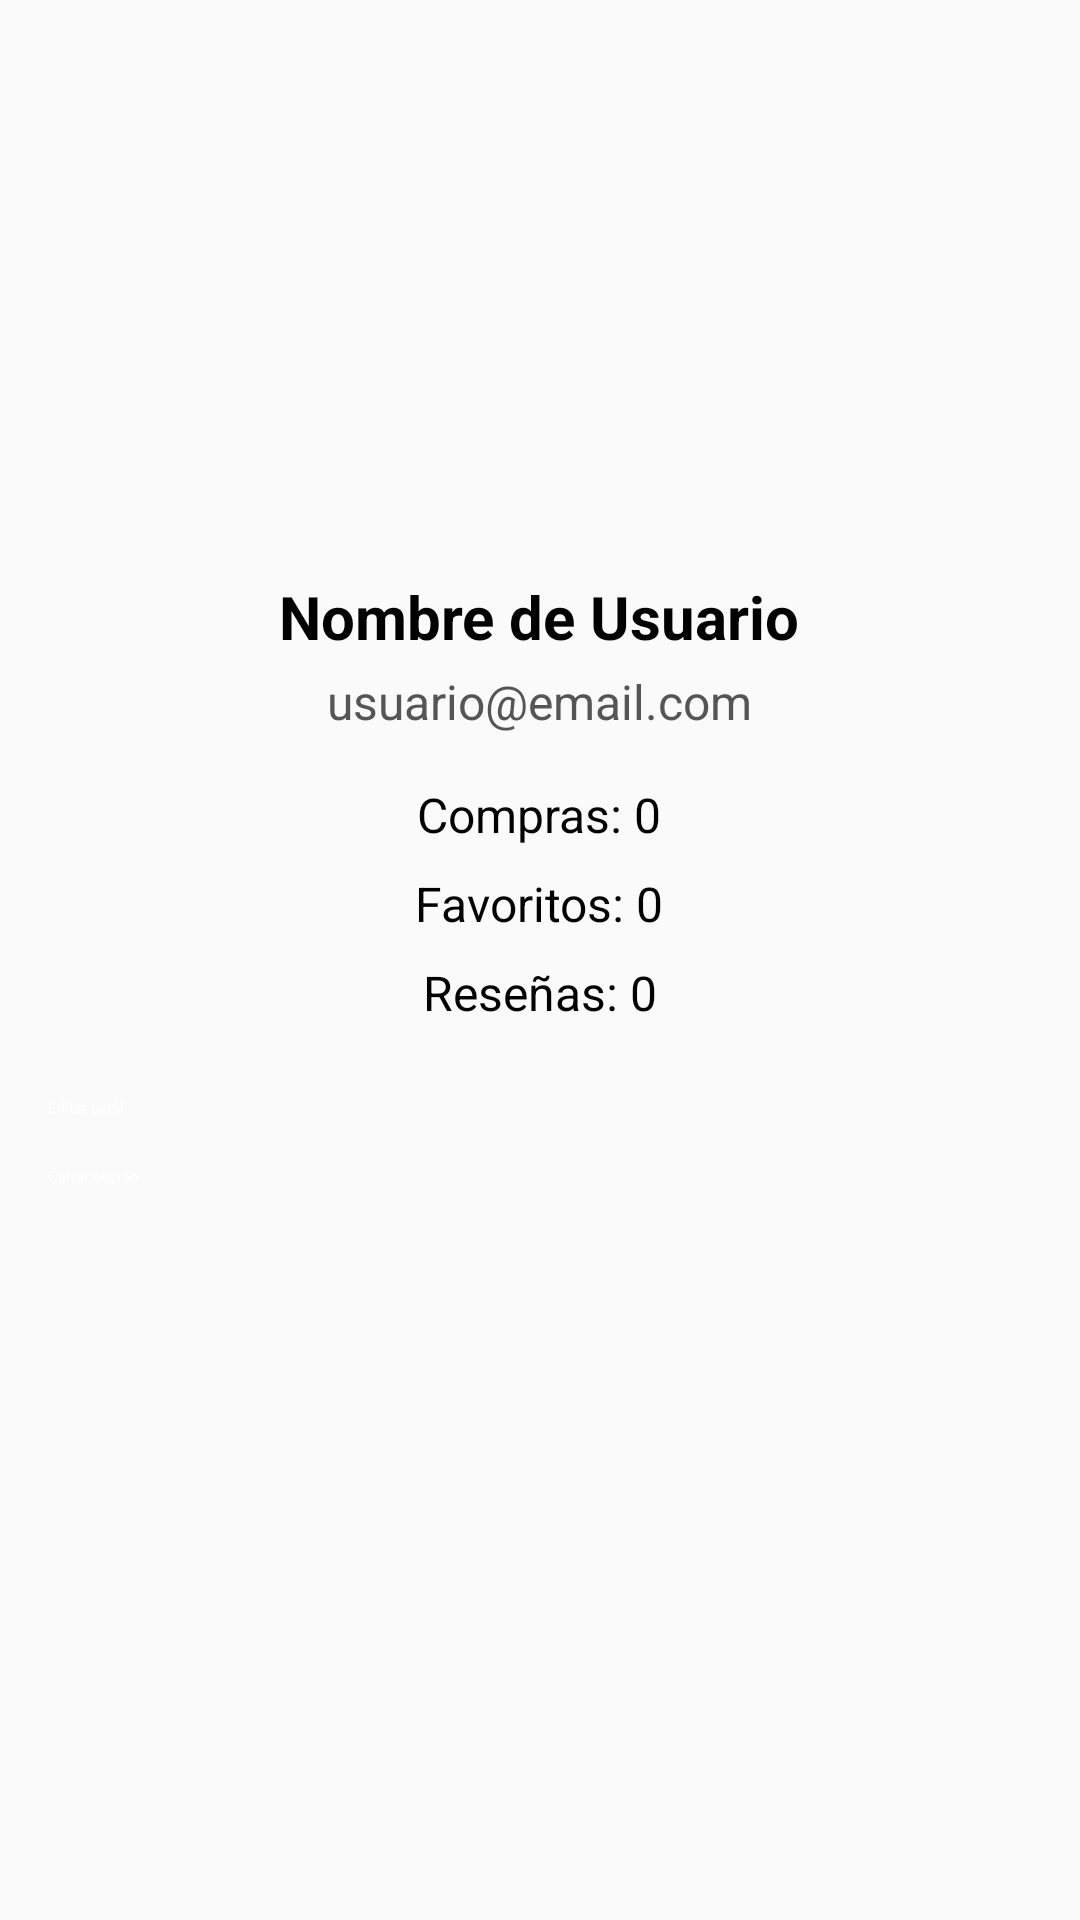

Here is an Android app screen rendered from its layout file. Give the layout XML and the strings, colors and styles it references.
<!-- AndroidManifest.xml: application theme Theme.Final_Proyect -->
<!-- res/layout/fragment_profile.xml -->
<?xml version="1.0" encoding="utf-8"?>
<ScrollView xmlns:android="http://schemas.android.com/apk/res/android"
    android:layout_width="match_parent"
    android:layout_height="match_parent"
    android:background="#FAFAFA"
    android:padding="16dp">

    <LinearLayout
        android:layout_width="match_parent"
        android:layout_height="wrap_content"
        android:orientation="vertical"
        android:layout_marginTop="60dp"
        android:gravity="center_horizontal">

        <ImageView
            android:id="@+id/profile_image"
            android:layout_width="100dp"
            android:layout_height="100dp"
            android:src="@drawable/ic_profile"
            android:layout_marginBottom="16dp"
            android:background="@drawable/circle_background"
            android:padding="4dp"
            android:elevation="4dp"/>

        <TextView
            android:id="@+id/username_text"
            android:layout_width="wrap_content"
            android:layout_height="wrap_content"
            android:text="Nombre de Usuario"
            android:textSize="20sp"
            android:textStyle="bold"
            android:layout_marginBottom="4dp"/>

        <TextView
            android:id="@+id/email_text"
            android:layout_width="wrap_content"
            android:layout_height="wrap_content"
            android:text="usuario@email.com"
            android:textSize="16sp"
            android:textColor="#555"
            android:layout_marginBottom="16dp"/>

        <TextView
            android:id="@+id/purchase_stats"
            android:layout_width="wrap_content"
            android:layout_height="wrap_content"
            android:text="Compras: 0"
            android:textSize="16sp"
            android:layout_marginBottom="8dp"/>

        <TextView
            android:id="@+id/favorite_stats"
            android:layout_width="wrap_content"
            android:layout_height="wrap_content"
            android:text="Favoritos: 0"
            android:textSize="16sp"
            android:layout_marginBottom="8dp"/>

        <TextView
            android:id="@+id/review_stats"
            android:layout_width="wrap_content"
            android:layout_height="wrap_content"
            android:text="Reseñas: 0"
            android:textSize="16sp"
            android:layout_marginBottom="24dp"/>

        <Button
            android:id="@+id/edit_profile_button"
            android:layout_width="match_parent"
            android:layout_height="wrap_content"
            android:text="Editar perfil"
            android:backgroundTint="#FF9800"
            android:textColor="#FFFFFF"
            android:layout_marginBottom="16dp"/>

        <Button
            android:id="@+id/logout_button"
            android:layout_width="match_parent"
            android:layout_height="wrap_content"
            android:text="Cerrar sesión"
            android:backgroundTint="#F44336"
            android:textColor="#FFFFFF"/>

    </LinearLayout>

</ScrollView>
<!-- resources referenced by this layout -->
<resources>

</resources>
